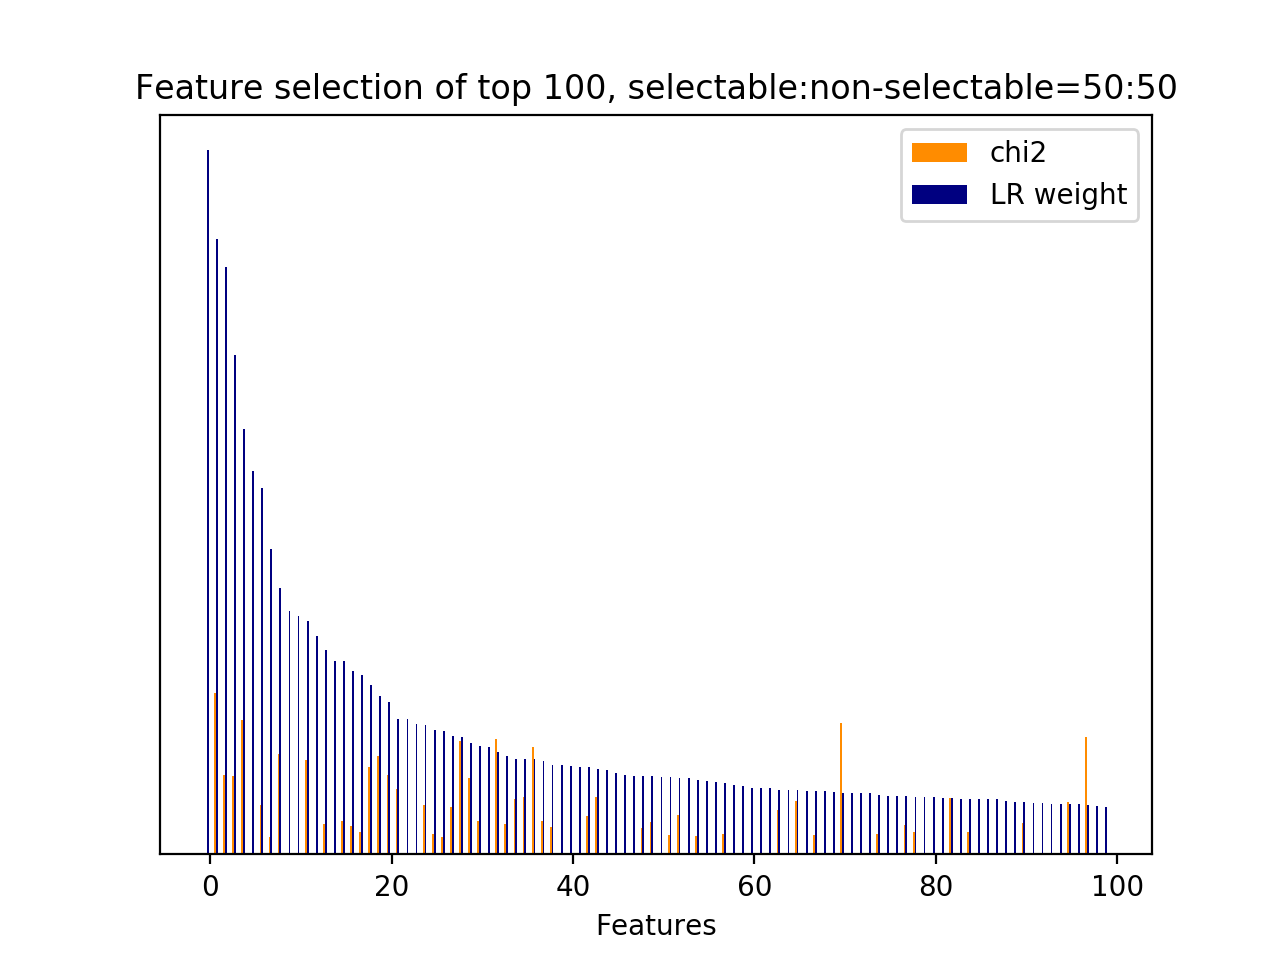

Data behind this chart, as committed beside it:
id, name, prefix, chi2, chi2_rank, clf_weight, clf_weight_rank
17945, 7, b'7-syntactic_feature__next_root_words_o…, 0.0000, 2579, 1, 0
20714, 7, b'7-syntactic_feature__root_word__next_s…, 344.5, 20, 0.8736, 1
4676, 5, b'5-phrase_feature__noun_phrases__next_s…, 169.3, 78, 0.8343, 2
20364, 7, b'7-syntactic_feature__root_word__next_s…, 168.1, 80, 0.7094, 3
19293, 7, b'7-syntactic_feature__obj_word__next_sy…, 285.7, 31, 0.6043, 4
65, 5, b'5-phrase_feature__next_noun_phrases__j…, 0.0000, 2572, 0.5449, 5
20005, 7, b'7-syntactic_feature__root_word__curren…, 106.3, 100, 0.5211, 6
20242, 7, b'7-syntactic_feature__root_word__curren…, 37.96, 255, 0.4342, 7
7918, 5, b'5-phrase_feature__noun_phrases__next_s…, 214.5, 64, 0.3780, 8
63, 5, b'5-phrase_feature__next_noun_phrases__#…, 0.0000, 2570, 0.3460, 9
25552, 11.1, b'11.1-skipthought_feature.next_system_u…, 0.0000, 1805, 0.3384, 10
21447, 7, b'7-syntactic_feature__root_word__next_s…, 201.7, 69, 0.3320, 11
26854, 11.1, b'11.1-skipthought_feature.next_system_u…, 0.0000, 6067, 0.3096, 12
9311, 5, b'5-phrase_feature__noun_phrases__next_s…, 64.32, 152, 0.2907, 13
29742, 11.1, b'11.1-skipthought_feature.next_user_utt…, 0.0000, 4929, 0.2745, 14
7076, 5, b'5-phrase_feature__noun_phrases__next_s…, 71.72, 139, 0.2744, 15
19122, 7, b'7-syntactic_feature__obj_word__next_sy…, 59.75, 159, 0.2605, 16
8206, 5, b'5-phrase_feature__noun_phrases__next_s…, 46.79, 196, 0.2554, 17
8676, 5, b'5-phrase_feature__noun_phrases__next_s…, 185.9, 73, 0.2403, 18
20218, 7, b'7-syntactic_feature__root_word__curren…, 209.9, 67, 0.2246, 19
8053, 5, b'5-phrase_feature__noun_phrases__next_s…, 169.7, 77, 0.2162, 20
3420, 5, b'5-phrase_feature__noun_phrases__curren…, 139.6, 87, 0.1925, 21
27721, 11.1, b'11.1-skipthought_feature.next_user_utt…, 0.0000, 6935, 0.1917, 22
26259, 11.1, b'11.1-skipthought_feature.next_system_u…, 0.0000, 6172, 0.1858, 23
9717, 5, b'5-phrase_feature__noun_phrases__next_s…, 105.3, 101, 0.1838, 24
8392, 5, b'5-phrase_feature__noun_phrases__next_s…, 42.83, 202, 0.1767, 25
16044, 6, b'6-entity_feature__entity__next_system_…, 4_NUMBER', 38.1, 254, 0.1746, 26
21218, 7, b'7-syntactic_feature__root_word__next_s…, 101.6, 102, 0.1679, 27
21058, 7, b'7-syntactic_feature__root_word__next_s…, 242, 44, 0.1662, 28
8936, 5, b'5-phrase_feature__noun_phrases__next_s…, 162.9, 81, 0.1586, 29
19343, 7, b'7-syntactic_feature__obj_word__next_sy…, 70.87, 141, 0.1546, 30
23150, 11.1, b'11.1-skipthought_feature.current_user_…, 0.0000, 2040, 0.1530, 31
11145, 5, b'5-phrase_feature__noun_phrases__next_s…, 246.1, 43, 0.1458, 32
20071, 7, b'7-syntactic_feature__root_word__curren…, 64.93, 149, 0.1396, 33
7, 2.1, b'2.1-user_action_words.current_user_utt…, 117.9, 94, 0.1354, 34
21216, 7, b'7-syntactic_feature__root_word__next_s…, 121.4, 92, 0.1353, 35
33, 3, b'3-time_feature__turns_from_start', 229.2, 46, 0.1350, 36
17, 2.1, b'2.1-user_action_words.current_user_utt…, 70.44, 143, 0.1326, 37
21398, 7, b'7-syntactic_feature__root_word__next_s…, 58.43, 160, 0.1274, 38
17944, 7, b'7-syntactic_feature__next_obj_words_ov…, 0.0000, 2578, 0.1265, 39
25266, 11.1, b'11.1-skipthought_feature.next_system_u…, 0.0000, 1763, 0.1261, 40
23754, 11.1, b'11.1-skipthought_feature.current_user_…, 0.0000, 3731, 0.1239, 41
19094, 7, b'7-syntactic_feature__obj_word__next_sy…, 82.88, 123, 0.1239, 42
19286, 7, b'7-syntactic_feature__obj_word__next_sy…, 121.8, 91, 0.1207, 43
28451, 11.1, b'11.1-skipthought_feature.next_user_utt…, 0.0000, 3871, 0.1201, 44
25880, 11.1, b'11.1-skipthought_feature.next_system_u…, 0.0000, 1477, 0.1150, 45
27342, 11.1, b'11.1-skipthought_feature.next_system_u…, 0.0000, 7431, 0.1123, 46
64, 5, b'5-phrase_feature__next_noun_phrases__h…, 0.0000, 2571, 0.1111, 47
21071, 7, b'7-syntactic_feature__root_word__next_s…, 56.27, 166, 0.1110, 48
20971, 7, b'7-syntactic_feature__root_word__next_s…, 69.22, 145, 0.1109, 49
25563, 11.1, b'11.1-skipthought_feature.next_system_u…, 0.0000, 1789, 0.1094, 50
14282, 5, b'5-phrase_feature__noun_phrases__next_u…, 42.02, 224, 0.1093, 51
21155, 7, b'7-syntactic_feature__root_word__next_s…, 85.11, 122, 0.1088, 52
25062, 11.1, b'11.1-skipthought_feature.next_system_u…, 0.0000, 662, 0.1081, 53
14301, 5, b'5-phrase_feature__noun_phrases__next_u…, 39.24, 237, 0.1064, 54
26136, 11.1, b'11.1-skipthought_feature.next_system_u…, 0.0000, 6283, 0.1047, 55
23098, 11.1, b'11.1-skipthought_feature.current_user_…, 0.0000, 2205, 0.1033, 56
19116, 7, b'7-syntactic_feature__obj_word__next_sy…, 44.39, 198, 0.1017, 57
23840, 11.1, b'11.1-skipthought_feature.current_user_…, 0.0000, 3573, 0.0979, 58
25864, 11.1, b'11.1-skipthought_feature.next_system_u…, 0.0000, 1491, 0.0973, 59
... 7,409 more rows
